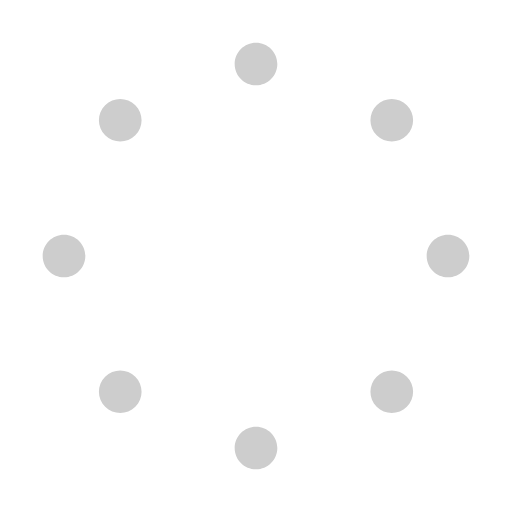
t = 0.00 s
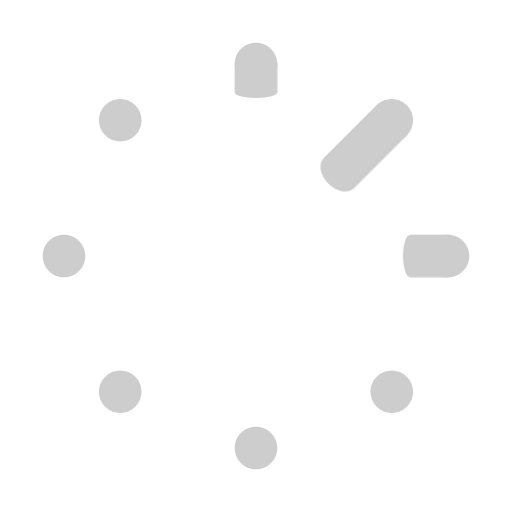
t = 1.07 s
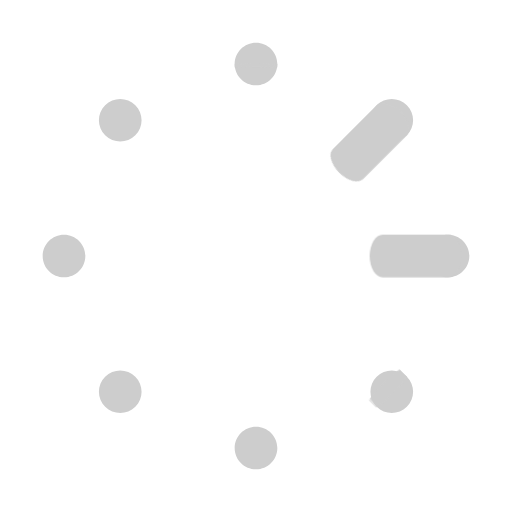
t = 1.13 s
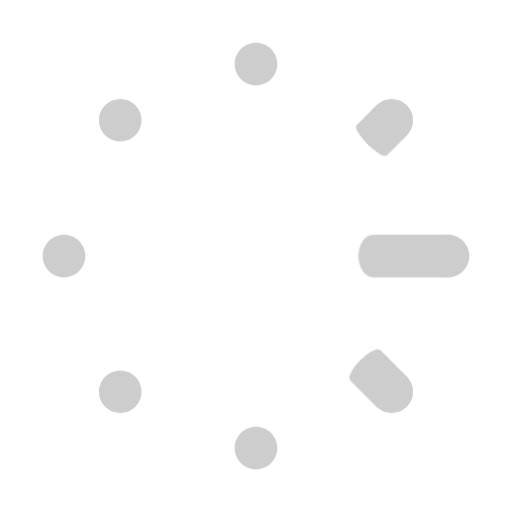
t = 1.20 s
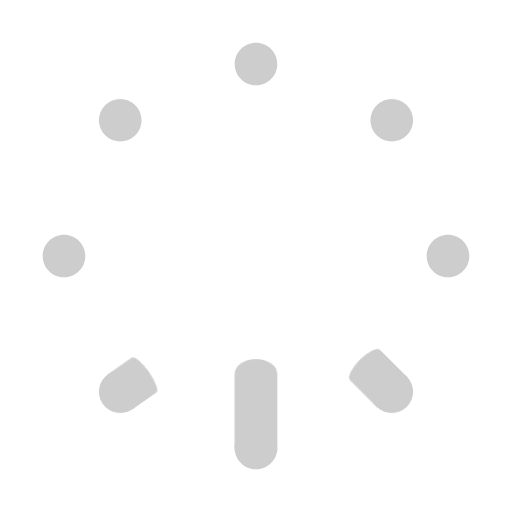
t = 1.45 s
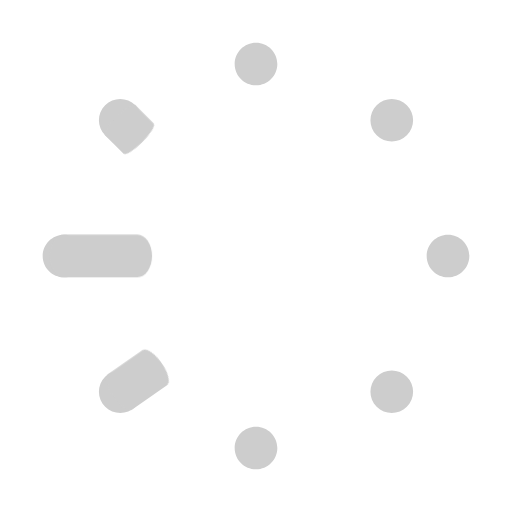
t = 1.71 s

The animated SVG that drew these frames (rendered in a browser with its animation timeline set to each time). Animation: 8 CSS @keyframes rules; one cycle of 2.13 s, repeats indefinitely.

<svg xmlns="http://www.w3.org/2000/svg" xmlns:xlink="http://www.w3.org/1999/xlink" width="100%" height="100%" stroke="#cdcdcd" viewBox="0 0 48 48"><style>@keyframes a0_t{0%{transform:translate(42px,24px) scale(0,1);animation-timing-function:cubic-bezier(.42,0,.58,1)}25%{transform:translate(42px,24px) scale(.7,1);animation-timing-function:cubic-bezier(.42,0,.58,1)}46.8749%{transform:translate(42px,24px) scale(0,1);animation-timing-function:cubic-bezier(0,0,.58,1)}}@keyframes a1_t{0%{transform:translate(36.721068px,11.278932px) rotate(-45deg) scale(0,1);animation-timing-function:cubic-bezier(.42,0,.58,1)}24.9999%{transform:translate(36.721068px,11.278932px) rotate(-45deg) scale(.7,1);animation-timing-function:cubic-bezier(.42,0,.58,1)}46.875%{transform:translate(36.721068px,11.278932px) rotate(-45deg) scale(0,1);animation-timing-function:cubic-bezier(0,0,.58,1)}}@keyframes a2_t{0%{transform:translate(24px,6px) rotate(-90deg) scale(0,1);animation-timing-function:cubic-bezier(.42,0,.58,1)}25%{transform:translate(24px,6px) rotate(-90deg) scale(.7,1);animation-timing-function:cubic-bezier(.42,0,.58,1)}46.8749%{transform:translate(24px,6px) rotate(-90deg) scale(0,1);animation-timing-function:cubic-bezier(0,0,.58,1)}}@keyframes a3_t{0%{transform:translate(11.278932px,11.278932px) rotate(-135deg) scale(0,1);animation-timing-function:cubic-bezier(.42,0,.58,1)}25%{transform:translate(11.278932px,11.278932px) rotate(-135deg) scale(.7,1);animation-timing-function:cubic-bezier(.42,0,.58,1)}46.8749%{transform:translate(11.278932px,11.278932px) rotate(-135deg) scale(0,1);animation-timing-function:cubic-bezier(0,0,.58,1)}}@keyframes a4_t{0%{transform:translate(6px,24px) rotate(-180deg) scale(0,1);animation-timing-function:cubic-bezier(.42,0,.58,1)}24.9999%{transform:translate(6px,24px) rotate(-180deg) scale(.7,1);animation-timing-function:cubic-bezier(.42,0,.58,1)}46.875%{transform:translate(6px,24px) rotate(-180deg) scale(0,1);animation-timing-function:cubic-bezier(0,0,.58,1)}}@keyframes a5_t{0%{transform:translate(11.278932px,36.735764px) rotate(-215deg) scale(0,1);animation-timing-function:cubic-bezier(.42,0,.58,1)}25%{transform:translate(11.278932px,36.735764px) rotate(-215deg) scale(.7,1);animation-timing-function:cubic-bezier(.42,0,.58,1)}46.8749%{transform:translate(11.278932px,36.735764px) rotate(-215deg) scale(0,1);animation-timing-function:cubic-bezier(0,0,.58,1)}}@keyframes a6_t{0%{transform:translate(24px,42px) rotate(-270deg) scale(0,1);animation-timing-function:cubic-bezier(.42,0,.58,1)}25%{transform:translate(24px,42px) rotate(-270deg) scale(.7,1);animation-timing-function:cubic-bezier(.42,0,.58,1)}46.8749%{transform:translate(24px,42px) rotate(-270deg) scale(0,1);animation-timing-function:cubic-bezier(0,0,.58,1)}}@keyframes a7_t{0%{transform:translate(36.721068px,36.721068px) rotate(-315deg) scale(0,1);animation-timing-function:cubic-bezier(.42,0,.58,1)}24.9999%{transform:translate(36.721068px,36.721068px) rotate(-315deg) scale(.7,1);animation-timing-function:cubic-bezier(.42,0,.58,1)}46.875%{transform:translate(36.721068px,36.721068px) rotate(-315deg) scale(0,1);animation-timing-function:cubic-bezier(0,0,.58,1)}}</style><title>B_element_loader</title><desc>Created with Sketch.</desc><path fill="#cdcdcd" fill-rule="evenodd" stroke="none" d="M2,-36C2,-34.8954,1.10457,-34,0,-34C-1.10457,-34,-2,-34.8954,-2,-36C-2,-37.1046,-1.10457,-38,0,-38C1.10457,-38,2,-37.1046,2,-36zM-14.1421,-29.3137C-13.3611,-28.5326,-12.0948,-28.5326,-11.3137,-29.3137C-10.5326,-30.0948,-10.5326,-31.3611,-11.3137,-32.1421C-12.0948,-32.9232,-13.3611,-32.9232,-14.1421,-32.1421C-14.9232,-31.3611,-14.9232,-30.0948,-14.1421,-29.3137zM14.1421,-29.3137C13.3611,-28.5326,12.0948,-28.5327,11.3137,-29.3137C10.5327,-30.0948,10.5326,-31.3611,11.3137,-32.1421C12.0948,-32.9232,13.3611,-32.9232,14.1421,-32.1421C14.9232,-31.3611,14.9232,-30.0948,14.1421,-29.3137zM-18,-16C-16.8954,-16,-16,-16.8954,-16,-18C-16,-19.1046,-16.8954,-20,-18,-20C-19.1046,-20,-20,-19.1046,-20,-18C-20,-16.8954,-19.1046,-16,-18,-16zM20,-18C20,-16.8954,19.1046,-16,18,-16C16.8954,-16,16,-16.8954,16,-18C16,-19.1046,16.8954,-20,18,-20C19.1046,-20,20,-19.1046,20,-18zM14.1421,-3.85786C13.3611,-3.07679,12.0948,-3.07679,11.3137,-3.85786C10.5326,-4.63893,10.5326,-5.90522,11.3137,-6.68629C12.0948,-7.46736,13.3611,-7.46736,14.1421,-6.68629C14.9232,-5.90522,14.9232,-4.63893,14.1421,-3.85786zM-11.3137,-3.85786C-12.0948,-3.07682,-13.3611,-3.07682,-14.1421,-3.85786C-14.9232,-4.63891,-14.9232,-5.90524,-14.1421,-6.68629C-13.3611,-7.46734,-12.0948,-7.46734,-11.3137,-6.68629C-10.5327,-5.90524,-10.5327,-4.63891,-11.3137,-3.85786zM2,0C2,1.10457,1.10457,2,0,2C-1.10457,2,-2,1.10457,-2,0C-2,-1.10457,-1.10457,-2,0,-2C1.10457,-2,2,-1.10457,2,0z" transform="translate(24,24) translate(0,18)"/><path style="animation:a0_t 1.067s linear .933s infinite both" fill="none" stroke="#cdcdcd" stroke-linecap="round" stroke-width="4" d="M0,0L-10,0" transform="translate(42,24) scale(0,1)"/><path style="animation:a1_t 1.067s linear .8s infinite both" fill="none" stroke="#cdcdcd" stroke-linecap="round" stroke-width="4" d="M0,0L-10,0" transform="translate(36.7211,11.2789) rotate(-45) scale(0,1)"/><path style="animation:a2_t 1.067s linear .667s infinite both" fill="none" stroke="#cdcdcd" stroke-linecap="round" stroke-width="4" d="M0,0L-10,0" transform="translate(24,6) rotate(-90) scale(0,1)"/><path style="animation:a3_t 1.067s linear .533s infinite both" fill="none" stroke="#cdcdcd" stroke-linecap="round" stroke-width="4" d="M0,0L-10,0" transform="translate(11.2789,11.2789) rotate(-135) scale(0,1)"/><path style="animation:a4_t 1.067s linear .4s infinite both" fill="none" stroke="#cdcdcd" stroke-linecap="round" stroke-width="4" d="M0,0L-10,0" transform="translate(6,24) rotate(-180) scale(0,1)"/><path style="animation:a5_t 1.067s linear .267s infinite both" fill="none" stroke="#cdcdcd" stroke-linecap="round" stroke-width="4" d="M0,0L-10,0" transform="translate(11.2789,36.7358) rotate(-215) scale(0,1)"/><path style="animation:a6_t 1.067s linear .133s infinite both" fill="none" stroke="#cdcdcd" stroke-linecap="round" stroke-width="4" d="M0,0L-10,0" transform="translate(24,42) rotate(-270) scale(0,1)"/><path style="animation:a7_t 1.067s linear infinite both" fill="none" stroke="#cdcdcd" stroke-linecap="round" stroke-width="4" d="M0,0L-10,0" transform="translate(36.7211,36.7211) rotate(-315) scale(0,1)"/><path fill="none" stroke="#cdcdcd" stroke-linecap="round" stroke-width="4" d="M0,0L-10.5,0" transform="translate(38.1642,9.85786) rotate(-45) scale(0,1) translate(-2,0)"/></svg>
